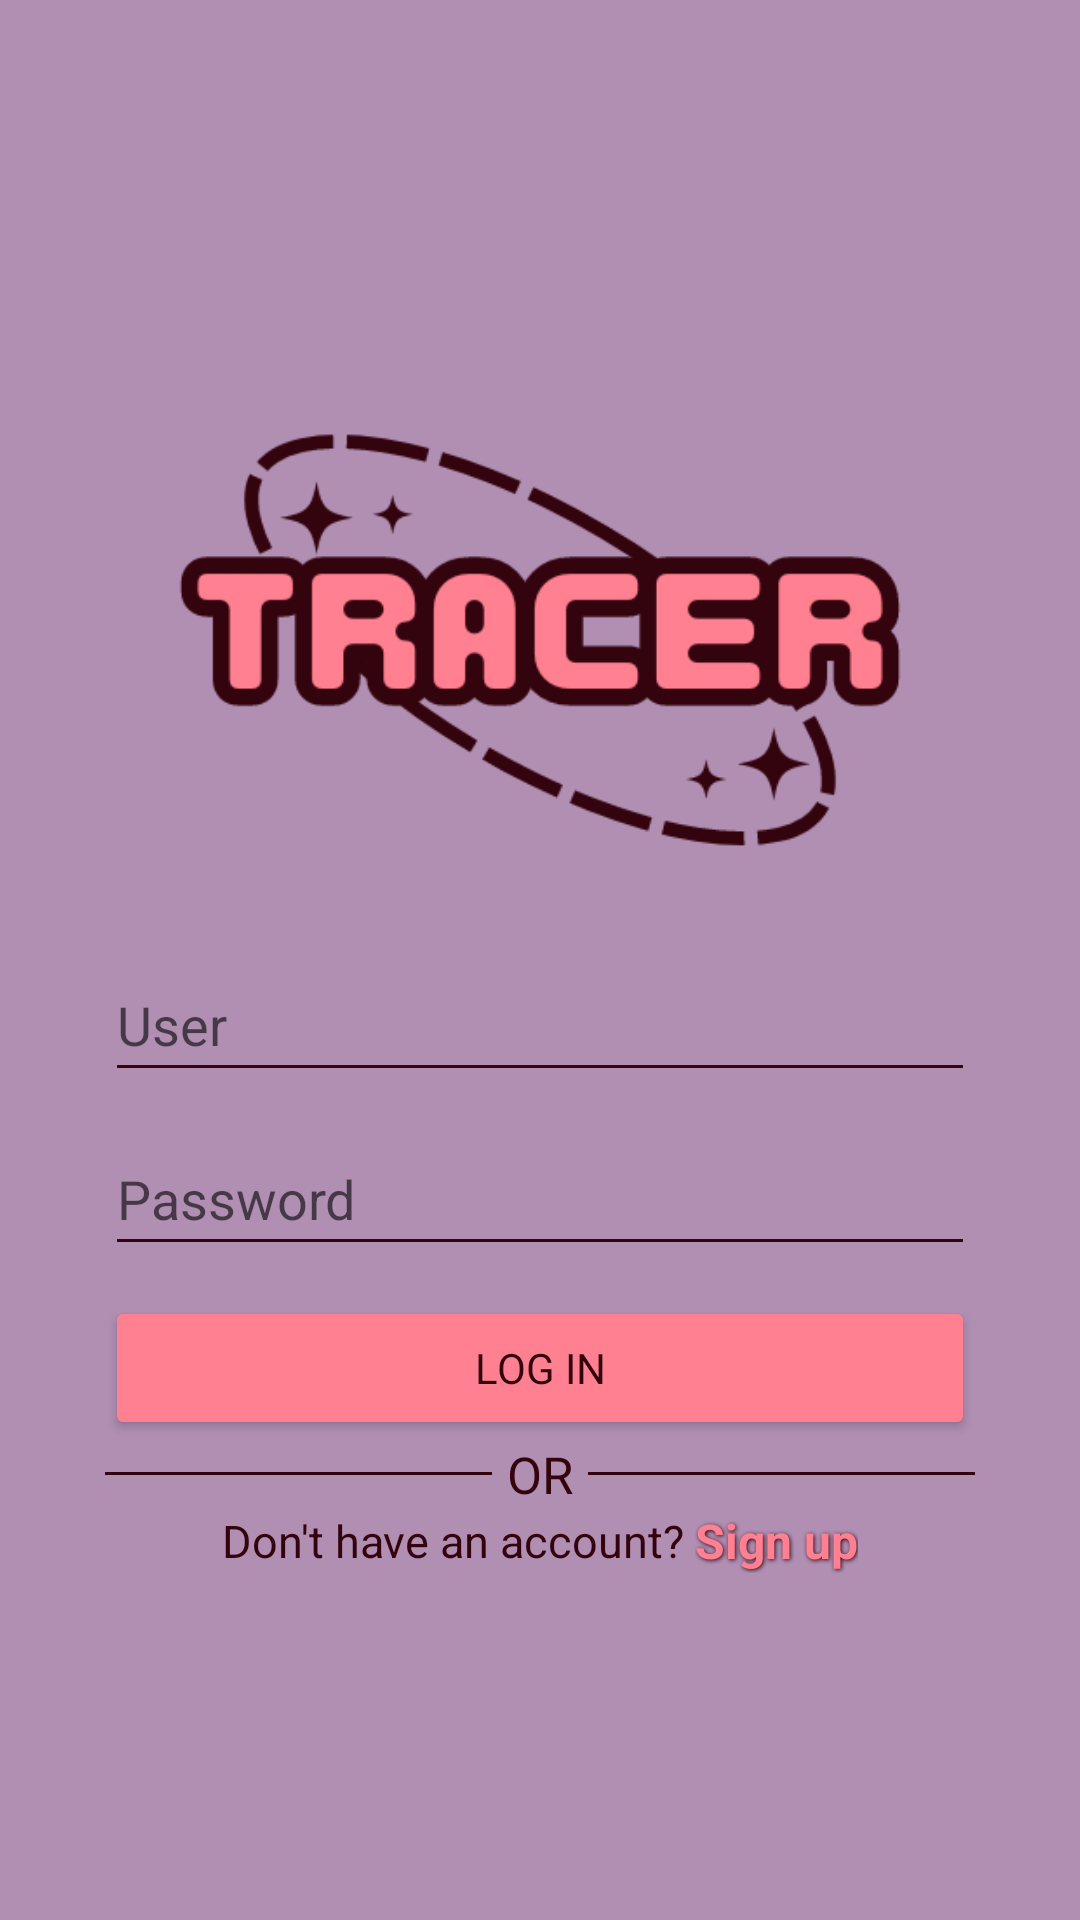

Produce the Android XML layout that renders to this screen, including the resource entries it uses.
<!-- AndroidManifest.xml: application theme Theme.Tracer -->
<!-- res/layout/activity_log_in.xml -->
<?xml version="1.0" encoding="utf-8"?>
<androidx.constraintlayout.widget.ConstraintLayout xmlns:android="http://schemas.android.com/apk/res/android"
    xmlns:app="http://schemas.android.com/apk/res-auto"
    xmlns:tools="http://schemas.android.com/tools"
    android:layout_width="match_parent"
    android:layout_height="match_parent"
    tools:context=".activities.LogInActivity">

    <LinearLayout
        android:layout_width="match_parent"
        android:layout_height="wrap_content"
        android:layout_marginLeft="35sp"
        android:layout_marginRight="35sp"
        android:orientation="vertical"
        app:layout_constraintBottom_toBottomOf="parent"
        app:layout_constraintEnd_toEndOf="parent"
        app:layout_constraintStart_toStartOf="parent"
        app:layout_constraintTop_toTopOf="parent">

        <ImageView
            android:layout_width="match_parent"
            android:layout_height="200dp"
            android:paddingBottom="10dp"
            app:srcCompat="?attr/logo_picture" />

        <EditText
            android:id="@+id/logIn_userEditTxt"
            android:layout_width="match_parent"
            android:layout_height="wrap_content"
            android:layout_marginBottom="10sp"
            android:ems="10"
            android:hint="@string/user"
            android:inputType="text"
            android:minHeight="48dp" />

        <EditText
            android:id="@+id/logIn_pwdEditTxt"
            android:layout_width="match_parent"
            android:layout_height="wrap_content"
            android:layout_marginBottom="10sp"
            android:ems="10"
            android:hint="@string/password"
            android:inputType="textPassword"
            android:minHeight="48dp" />

        <Button
            android:id="@+id/login_loginBtn"
            android:layout_width="match_parent"
            android:layout_height="wrap_content"
            style="@style/MyBtnStyle"
            android:text="@string/log_in" />

        <LinearLayout
            android:layout_width="match_parent"
            android:layout_height="match_parent"
            android:orientation="horizontal">

            <com.google.android.material.divider.MaterialDivider
                app:dividerColor="?android:attr/textColor"
                android:layout_width="0dp"
                android:layout_height="1dp"
                android:layout_gravity="center"
                android:layout_weight="1" />

            <TextView
                android:textColor="?android:attr/textColor"
                android:layout_width="wrap_content"
                android:layout_height="wrap_content"
                android:layout_marginLeft="5sp"
                android:layout_marginRight="5sp"
                android:layout_weight="0"
                android:textSize="17sp"
                android:gravity="center"
                android:text="@string/or" />

            <com.google.android.material.divider.MaterialDivider
                app:dividerColor="?android:attr/textColor"
                android:layout_width="0dp"
                android:layout_height="1dp"
                android:layout_gravity="center"
                android:layout_weight="1" />
        </LinearLayout>

        <LinearLayout
            android:layout_width="match_parent"
            android:layout_height="wrap_content"
            android:gravity="center">

            <TextView
                android:layout_width="wrap_content"
                android:layout_height="wrap_content"
                android:textAlignment="textEnd"
                android:textSize="15sp"
                android:text="@string/dont_have_an_account" />
            <TextView
                android:id="@+id/login_signUp"
                android:layout_width="wrap_content"
                android:layout_height="wrap_content"
                android:textSize="16sp"
                style="@style/HighLightText"
                android:text="@string/sign_up" />
        </LinearLayout>

    </LinearLayout>

</androidx.constraintlayout.widget.ConstraintLayout>
<!-- resources referenced by this layout -->
<resources>
  <string name="dont_have_an_account">"Don't have an account? "</string>
  <string name="log_in">Log in</string>
  <string name="or">OR</string>
  <string name="password">Password</string>
  <string name="sign_up">Sign up</string>
  <string name="user">User</string>
  <style name="HighLightText" parent="">
          <item name="android:textColor">@color/lightAccent</item>
          <item name="android:shadowColor">@color/primaryDark</item>
          <item name="android:shadowDx">1</item>
          <item name="android:shadowDy">1</item>
          <item name="android:shadowRadius">3</item>
          <item name="android:textStyle">bold</item>
      </style>
  <style name="MyBtnStyle" parent="">
          <item name="backgroundTint">@color/lightAccent</item>
          <item name="android:textColor">@color/primaryDark</item>
      </style>
  <style name="Theme.Tracer" parent="Base.Theme.Tracer" />
  <color name="lightAccent">#FF8090</color>
  <color name="primaryDark">#33040E</color>
  <style name="Base.Theme.Tracer" parent="Theme.Material3.DayNight.NoActionBar">
          <item name="logo_picture">@drawable/logo1</item>
          <item name="fontFamily">@font/mplus1_regular</item>
  
          <item name="android:windowBackground">@color/primaryLight</item>
          <item name="colorControlNormal">@color/primaryDark</item>
          
          <item name="colorPrimary">@color/primaryLight</item>
          <item name="colorPrimaryDark">@color/primaryDark</item>
          <item name="colorAccent">@color/lightAccent</item>
  
          <item name="android:navigationBarColor">@color/primaryDark</item>
          <item name="android:textColor">@color/primaryDark</item>
          <item name="android:textColorHint">@color/shadow</item>
  
          <item name="bottomSheetDialogTheme">@style/MyDialogStyle</item>
  
          <item name="highLighted">@color/darkAccent</item>
          <item name="contrastBackGround">#72FFFFFF</item>
      </style>
  <!-- drawable logo1: png bitmap (drawable, 18314 bytes) -->
  <color name="primaryLight">#B08FB3</color>
  <color name="shadow">#9A000000</color>
  <style name="MyDialogStyle" parent="Theme.Material3.Dark.BottomSheetDialog">
          <item name="android:backgroundTint">@color/primaryLight</item>
          <item name="android:navigationBarColor">@color/primaryLight</item>
      </style>
  <color name="darkAccent">#B62E3C</color>
</resources>
